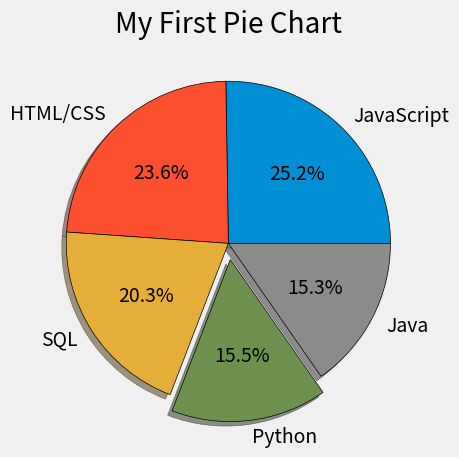

The matplotlib source for this figure:
from matplotlib import pyplot as plt


def create_the_first_pie_chart():
    plt.style.use('fivethirtyeight')

    slices = [59219, 55466, 47544, 36443, 35917]
    labels = ['JavaScript', 'HTML/CSS', 'SQL', 'Python', 'Java']
    explode = [0, 0, 0, 0.1, 0]

    plt.pie(slices, labels=labels, explode=explode,
            shadow=True, startangle=0, autopct='%1.1f%%',
            wedgeprops={'edgecolor': 'black'})

    plt.title('My First Pie Chart')
    plt.tight_layout()

    return plt.show()


create_the_first_pie_chart()

# Colors:
# Blue = #008fd5
# Red = #fc4f30
# Yellow = #e5ae37
# Green = #6d904f
